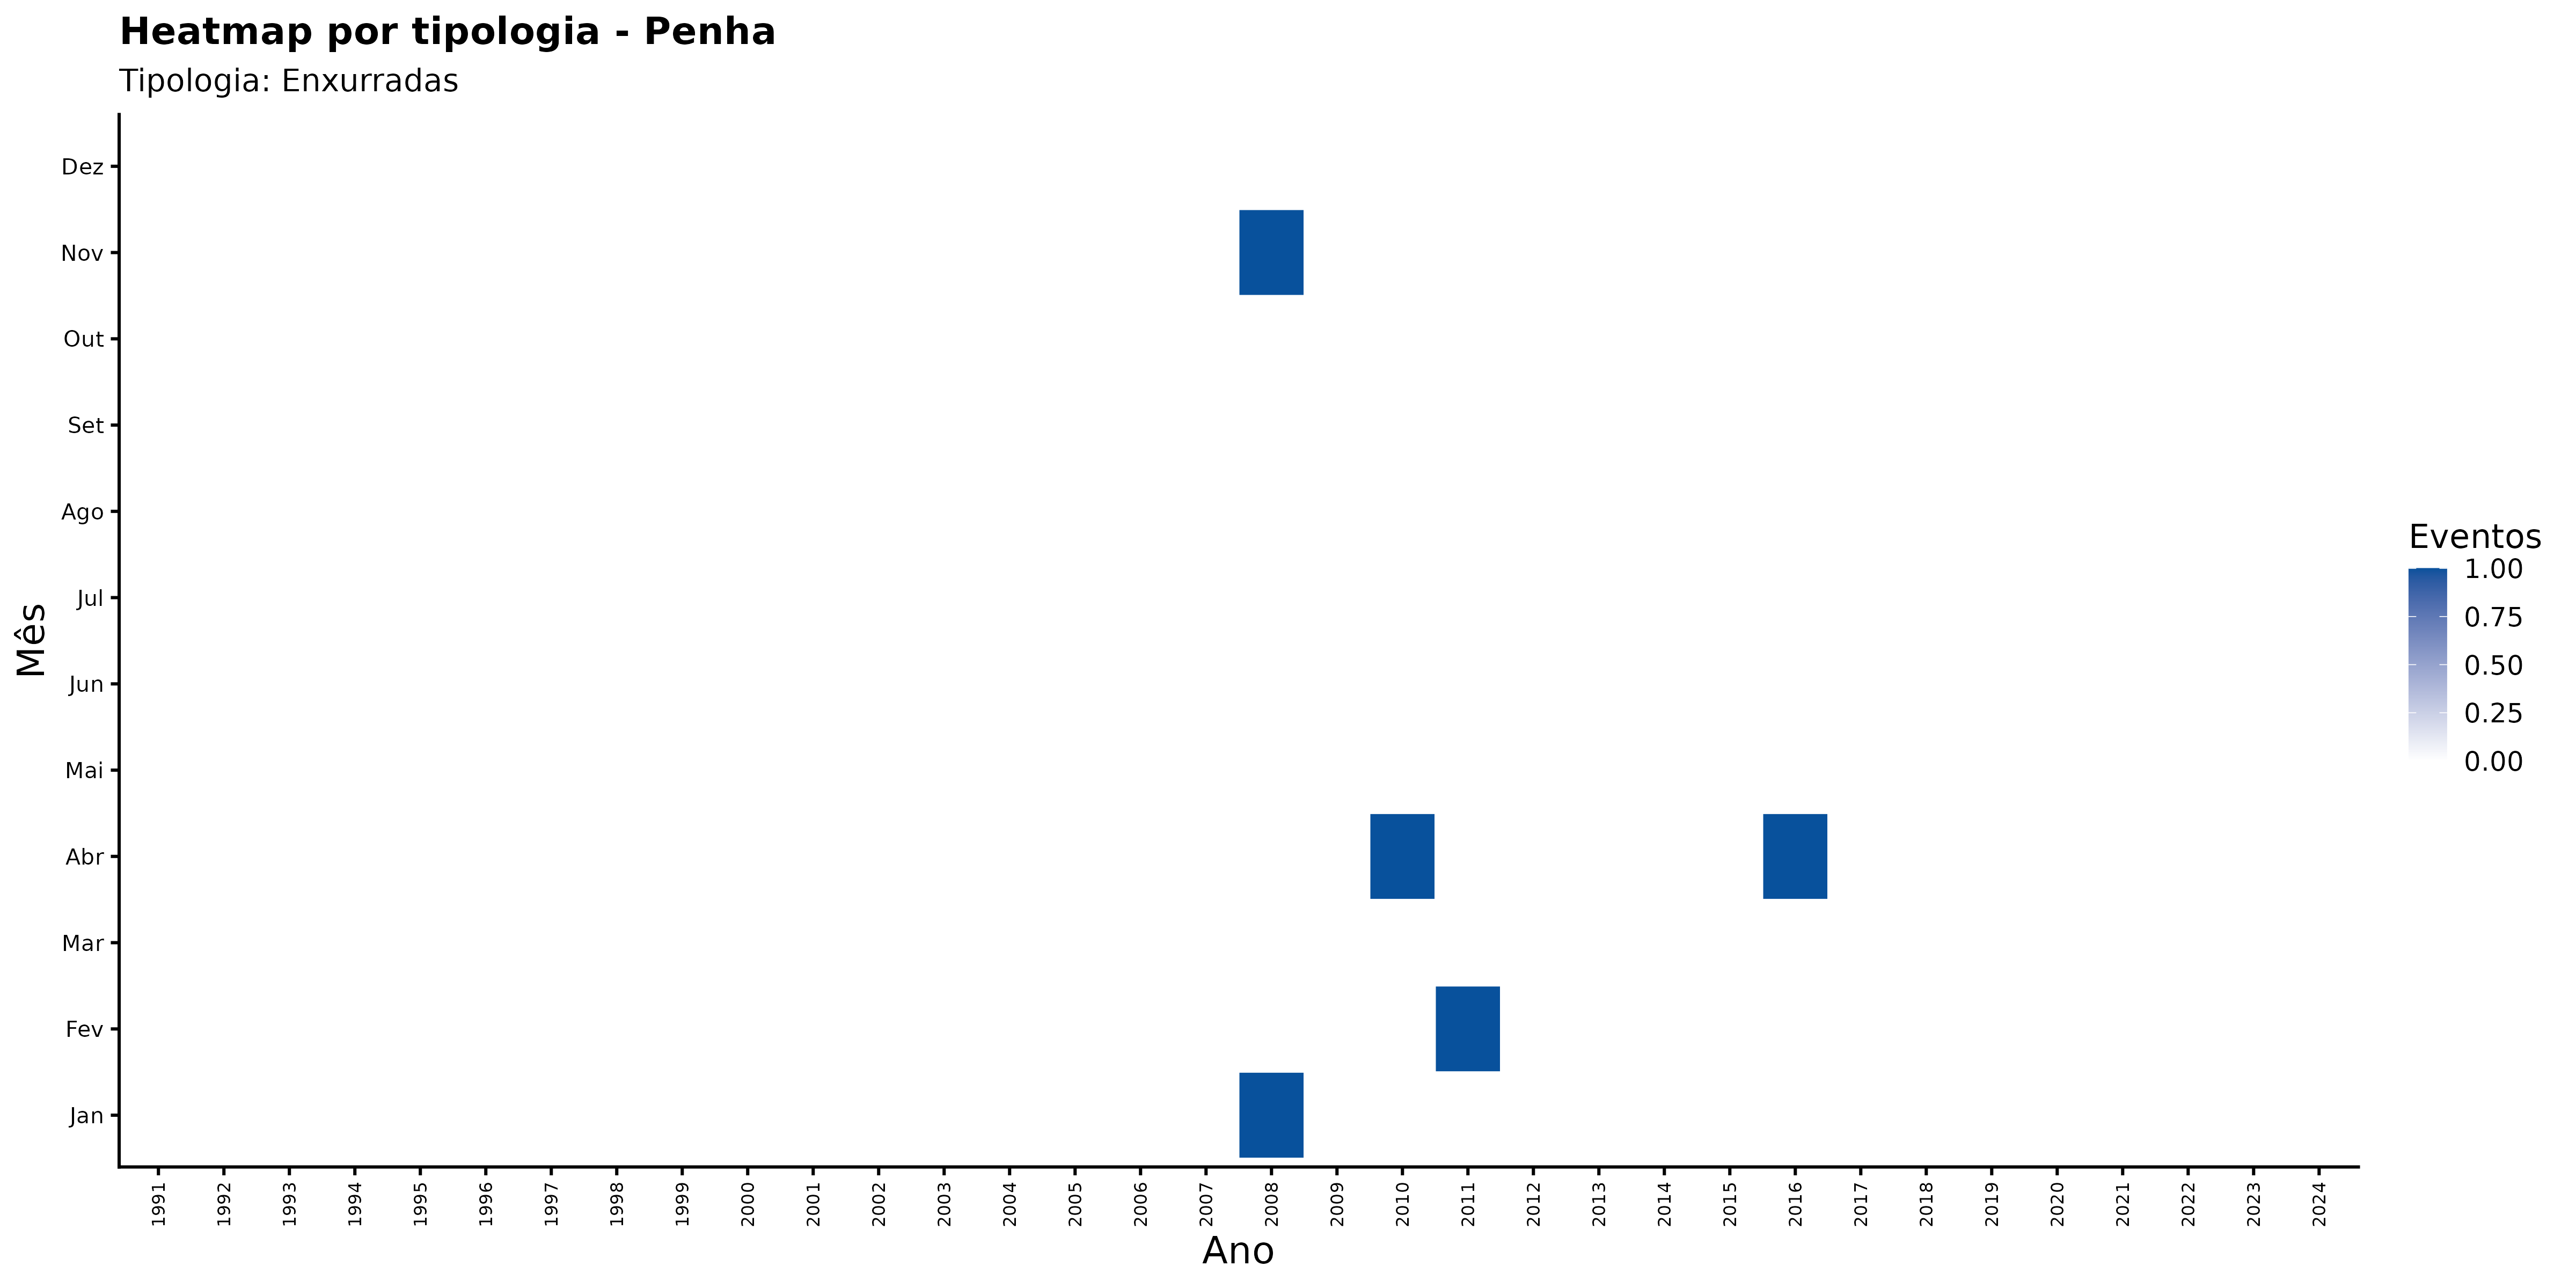

Data behind this chart, as committed beside it:
ano, mes_nome, nome_municipio, categoria_evento, n_eventos
1991, Abr, Penha, Enxurradas, 0
1991, Ago, Penha, Enxurradas, 0
1991, Dez, Penha, Enxurradas, 0
1991, Fev, Penha, Enxurradas, 0
1991, Jan, Penha, Enxurradas, 0
1991, Jul, Penha, Enxurradas, 0
1991, Jun, Penha, Enxurradas, 0
1991, Mai, Penha, Enxurradas, 0
1991, Mar, Penha, Enxurradas, 0
1991, Nov, Penha, Enxurradas, 0
1991, Out, Penha, Enxurradas, 0
1991, Set, Penha, Enxurradas, 0
1992, Abr, Penha, Enxurradas, 0
1992, Ago, Penha, Enxurradas, 0
1992, Dez, Penha, Enxurradas, 0
1992, Fev, Penha, Enxurradas, 0
1992, Jan, Penha, Enxurradas, 0
1992, Jul, Penha, Enxurradas, 0
1992, Jun, Penha, Enxurradas, 0
1992, Mai, Penha, Enxurradas, 0
1992, Mar, Penha, Enxurradas, 0
1992, Nov, Penha, Enxurradas, 0
1992, Out, Penha, Enxurradas, 0
1992, Set, Penha, Enxurradas, 0
1993, Abr, Penha, Enxurradas, 0
1993, Ago, Penha, Enxurradas, 0
1993, Dez, Penha, Enxurradas, 0
1993, Fev, Penha, Enxurradas, 0
1993, Jan, Penha, Enxurradas, 0
1993, Jul, Penha, Enxurradas, 0
1993, Jun, Penha, Enxurradas, 0
1993, Mai, Penha, Enxurradas, 0
1993, Mar, Penha, Enxurradas, 0
1993, Nov, Penha, Enxurradas, 0
1993, Out, Penha, Enxurradas, 0
1993, Set, Penha, Enxurradas, 0
1994, Abr, Penha, Enxurradas, 0
1994, Ago, Penha, Enxurradas, 0
1994, Dez, Penha, Enxurradas, 0
1994, Fev, Penha, Enxurradas, 0
1994, Jan, Penha, Enxurradas, 0
1994, Jul, Penha, Enxurradas, 0
1994, Jun, Penha, Enxurradas, 0
1994, Mai, Penha, Enxurradas, 0
1994, Mar, Penha, Enxurradas, 0
1994, Nov, Penha, Enxurradas, 0
1994, Out, Penha, Enxurradas, 0
1994, Set, Penha, Enxurradas, 0
1995, Abr, Penha, Enxurradas, 0
1995, Ago, Penha, Enxurradas, 0
1995, Dez, Penha, Enxurradas, 0
1995, Fev, Penha, Enxurradas, 0
1995, Jan, Penha, Enxurradas, 0
1995, Jul, Penha, Enxurradas, 0
1995, Jun, Penha, Enxurradas, 0
1995, Mai, Penha, Enxurradas, 0
1995, Mar, Penha, Enxurradas, 0
1995, Nov, Penha, Enxurradas, 0
1995, Out, Penha, Enxurradas, 0
1995, Set, Penha, Enxurradas, 0
... 348 more rows
